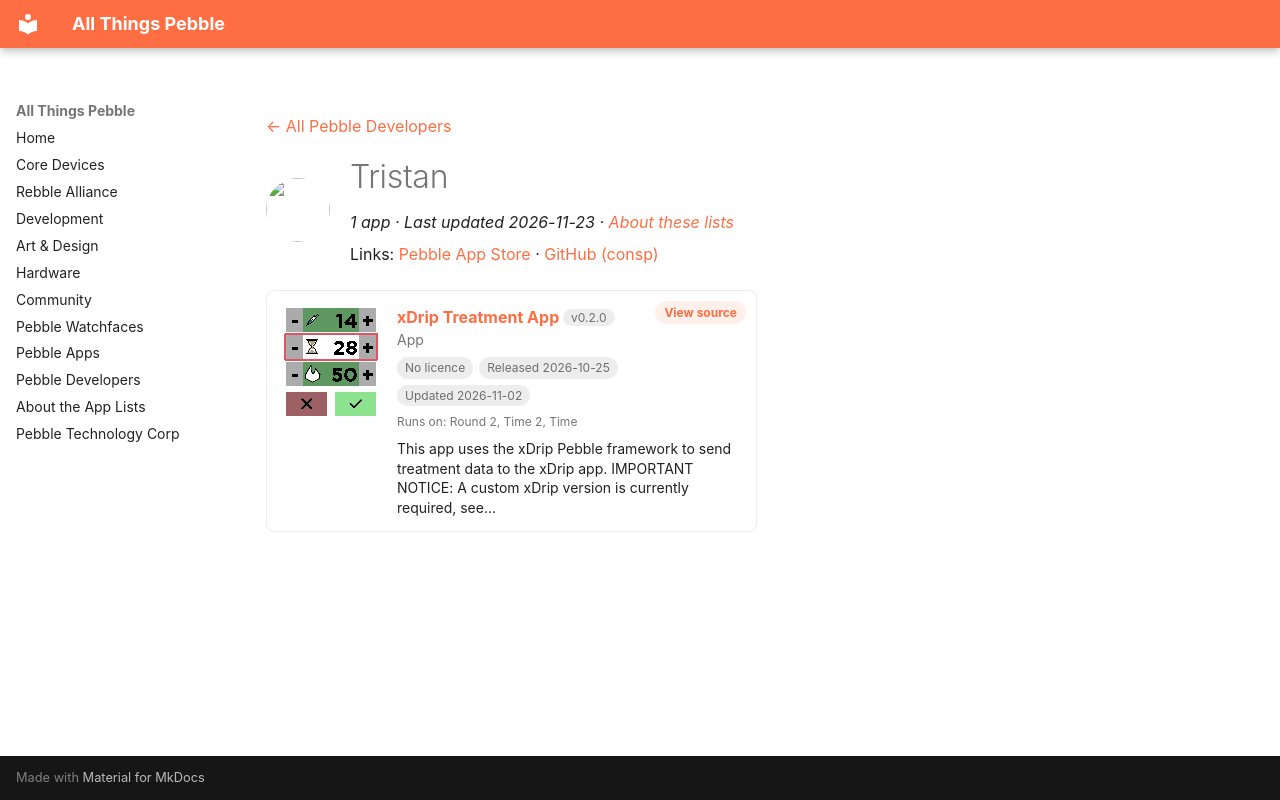

repository: saltedlolly/all-things-pebble · page: developers/tristan.html · generator: mkdocs

---
title: "Tristan"
hide:
  - toc
---

<!-- Generated by scripts/update_app_directory.py: do not edit by hand -->
[← All Pebble Developers](../developers.md)

<div class="dev-header" markdown>
<img class="dev-avatar" src="https://github.com/consp.png?size=128" alt="" width="64" height="64" loading="lazy" onerror="this.remove()">
<div class="dev-intro" markdown>

# Tristan

*1 app · Last updated 2026-11-23 · [About these lists](../about-app-lists.md)*

Links: [Pebble App Store](https://apps.repebble.com/apps/dev/tristan_142b9f2ddddabc1c79ad3036) · [GitHub (consp)](https://github.com/consp)

</div>
</div>

<div class="app-grid dev-apps" data-search-exclude>
<div class="app-card" data-type="watchapp" data-title="xdrip treatment app" data-released="2026-10-25" data-updated="2026-11-02">
<a class="app-shot" href="https://apps.repebble.com/50ba0b86d22d4b558332d016" data-search-exclude><img src="../images/apps/50ba0b86d22d4b558332d016.png" alt="xDrip Treatment App" loading="lazy"></a>
<div class="app-info">
<h2 class="app-name" id="app-50ba0b86d22d4b558332d016"><a href="https://apps.repebble.com/50ba0b86d22d4b558332d016">xDrip Treatment App</a> <span class="app-version" title="Latest version" data-search-exclude>v0.2.0</span></h2>
<a class="app-source" href="https://github.com/consp/xDrip-Pebble-Treatment-app" title="Source code" data-search-exclude>View source</a>
<div class="app-dev">App</div>
<div class="app-tags" data-search-exclude><span class="app-licence app-licence--none" title="Licence">No licence</span> <span title="First published in the app store">Released 2026-10-25</span> <span title="Latest release in the app store">Updated 2026-11-02</span></div>
<div class="app-watches" title="Supported watches" data-search-exclude>Runs on: Round 2, Time 2, Time</div>
<p class="app-desc">This app uses the xDrip Pebble framework to send treatment data to the xDrip app. IMPORTANT NOTICE: A custom xDrip version is currently required, see…</p>
</div>
</div>
</div>
